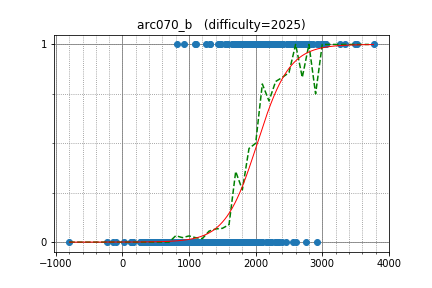

Values plotted in this chart, from the file beside it:
yueu, 1090.813730, 1
pachicobue, 1434, 1
CrazyArcher, 2278, 1
tnag, 1106, 1
flamee, 815, 1
rareone0602, 1262, 0
treeofapple, 1385, 0
Rusu, 1600, 0
baluteshih, 1451, 0
hykapu, 1211, 0
pps789, 2061, 0
mak4026, 1280, 0
misora192, 1274, 0
KSK, 1231, 0
iletavcioski, 1113, 0
torus711, 2153, 0
omi, 1267, 0
HuMaocheng, 1232, 0
shimada_alice, 1392, 0
nejiko96, 2023, 0
maru_de_, 1396, 0
sanoyatsu, 1292, 0
mono1977, 1215, 0
aiyo, 1228, 0
YJH143, 1460, 0
prog470, 1219, 0
tah, 1480, 0
grncbg, 1205, 0
moxtsuan, 1051, 0
makonagix, 1004, 0
ZZZZone, 1459, 0
tanruidd, 953.7, 0
rehu, 1726, 0
tettchan, 765.6, 0
aim_cpo, 874.7, 0
volmaken, 1354, 0
Schumi543, 1112, 0
atkrym, 1085, 0
pmsh_93, 846.9, 0
Bwambocos, 1150, 0
lychees, 1303, 0
hahatianx, 1715, 0
SimpleY, 1507, 0
jack0710, 614.3, 0
tripdancer1989, 830.8, 0
yudedako, 536.3, 0
tosho107, 920.1, 0
japan4415, 989.8, 0
RunningTime, 1315, 0
dicenull, 1078, 0
FockSpace, 760.3, 0
asterisk10, 793.1, 0
ptarmigan224, 1070, 0
allem40306, 1319, 0
yamatonao, 1045, 0
soto800, 1317, 0
ndifix, 753.6, 0
infer496, 1277, 0
yukun133, 20.05, 0
alkwest, 602.7, 0
sako0384, 1698, 0
... 651 more rows
